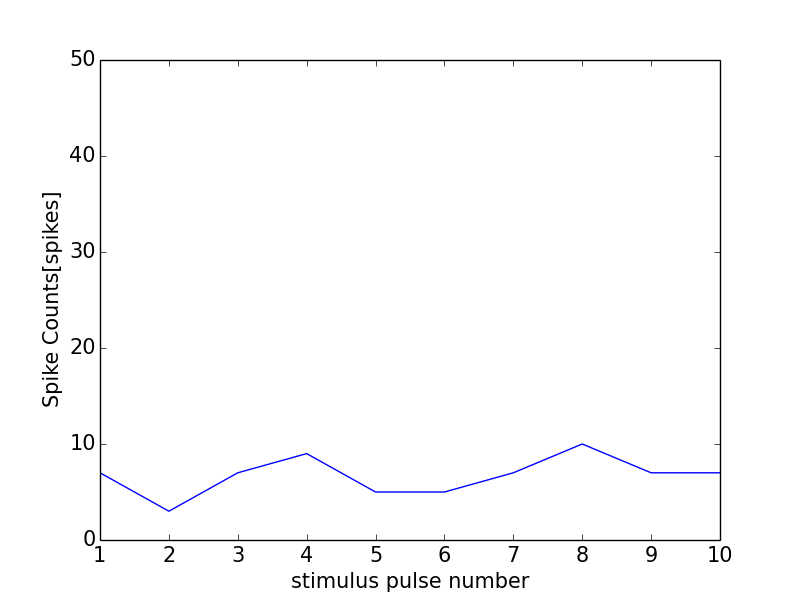

The file beside this chart, header and first rows:
0, 0.0
0, 0
1, 7
2, 3
3, 7
4, 9
5, 5
6, 5
7, 7
8, 10
9, 7
10, 7
11, 1
